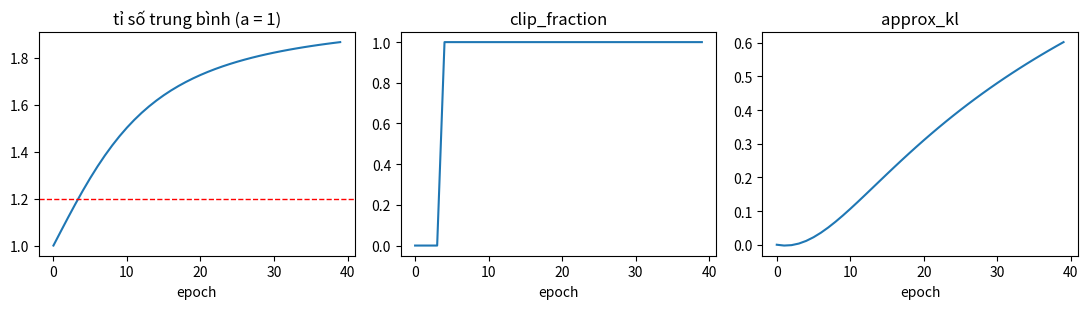
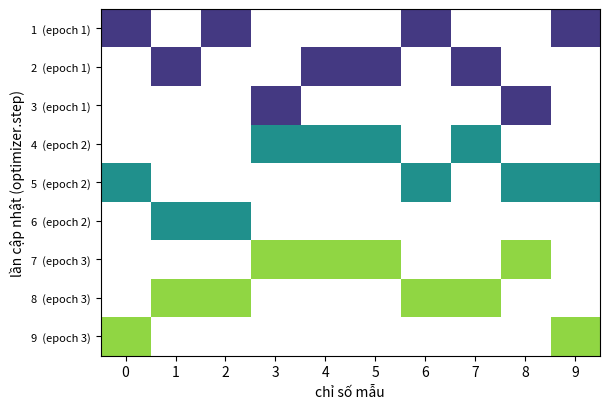

Python code for these plots, in order:
# %% [markdown]
# **Vì sao một rollout được dùng nhiều epoch, và chuyện gì xảy ra nếu không có cái "phanh"?** Thu thập dữ liệu rất tốn kém, nên PPO muốn học nhiều bước từ cùng một rollout. Nhưng mỗi bước cập nhật làm policy rời khỏi policy đã sinh dữ liệu, và dữ liệu cũ càng lúc càng kém đại diện. Hình dưới là một đồ chơi: policy hai hành động $\pi_\theta(a{=}1) = \sigma(\theta)$, rollout 256 mẫu thu ở $\theta_{\text{old}} = 0$, advantage dương hơn ở $a=1$. Ta chỉ **leo gradient thẳng** trên $\frac1N\sum_t r_t A_t$ (không cắt gì cả) qua nhiều epoch và theo dõi ba con số ($r_t = \pi_\theta/\pi_{\text{old}}$): tỉ số trung bình của các mẫu có $a=1$, tỉ lệ mẫu có $|r - 1| > 0.2$ (**clip_fraction**), và $\text{approx\_kl} = \operatorname{mean}(\text{old\_logp} - \text{new\_logp})$. Trước khi xem: đoán các số đó có ngừng tăng sau một lúc không? Và nếu bạn chỉ có thể nhìn một con số để quyết định "dừng cập nhật rollout này", bạn chọn số nào?

# %%
import numpy as np
import matplotlib.pyplot as plt

gen = np.random.default_rng(0)
n = 256
a = gen.integers(0, 2, size=n)
adv = (a == 1) * 1.0 - 0.4 + 0.5 * gen.standard_normal(n)
sigma = lambda x: 1.0 / (1.0 + np.exp(-x))
old_logp = np.log(np.full(n, 0.5))

theta, lr, epochs = 0.0, 0.5, 40
ratio_a1, clip_frac, kl = [], [], []
for _ in range(epochs):
    p1 = sigma(theta)
    new_logp = np.where(a == 1, np.log(p1), np.log(1 - p1))
    r = np.exp(new_logp - old_logp)
    ratio_a1.append(r[a == 1].mean())
    clip_frac.append((np.abs(r - 1) > 0.2).mean())
    kl.append((old_logp - new_logp).mean())
    theta += lr * np.mean(r * adv * (a - p1))

fig, axes = plt.subplots(1, 3, figsize=(11, 3.2))
for ax, ys, name in zip(axes, [ratio_a1, clip_frac, kl], ["tỉ số trung bình (a = 1)", "clip_fraction", "approx_kl"]):
    ax.plot(range(epochs), ys)
    ax.set_xlabel("epoch")
    ax.set_title(name)
axes[0].axhline(1.2, color="red", lw=1, ls="--")
plt.tight_layout()
plt.show()
print(f"sau {epochs} epoch: tỉ số a=1 = {ratio_a1[-1]:.2f}, clip_fraction = {clip_frac[-1]:.2f}, approx_kl = {kl[-1]:.3f}")

# %% [markdown]
# **Lịch trình epoch x minibatch.** Mỗi epoch xáo trộn lại $N$ mẫu rồi chia thành các minibatch; mỗi minibatch là **một** lần cập nhật. Hình dưới là lịch của $N = 10$, `minibatch_size = 4`, 3 epoch: mỗi hàng là một lần cập nhật (`optimizer.step()`), ô tô màu là mẫu được dùng ở lần đó. Quan sát và đếm: tổng số lần cập nhật, mỗi mẫu xuất hiện mấy lần trong một epoch và qua cả ba epoch, minibatch cuối của mỗi epoch có gì khác, và nếu bạn quên xáo trộn lại giữa các epoch thì hình sẽ khác ở đâu?

# %%
N, mb, E = 10, 4, 3
sched = np.random.default_rng(3)
rows, labels = [], []
for e in range(E):
    perm = sched.permutation(N)
    for i in range(0, N, mb):
        row = np.zeros(N)
        row[perm[i:i + mb]] = e + 1
        rows.append(row)
        labels.append(f"epoch {e + 1}")
grid = np.array(rows)

fig, ax = plt.subplots(figsize=(6.2, 4.2))
ax.imshow(np.ma.masked_equal(grid, 0), cmap="viridis", vmin=0.5, vmax=E + 0.5, aspect="auto")
ax.set_xticks(range(N))
ax.set_xlabel("chỉ số mẫu")
ax.set_yticks(range(len(labels)))
ax.set_yticklabels([f"{i + 1}  ({lab})" for i, lab in enumerate(labels)], fontsize=8)
ax.set_ylabel("lần cập nhật (optimizer.step)")
plt.tight_layout()
plt.show()
print("tổng số lần cập nhật:", len(rows))
